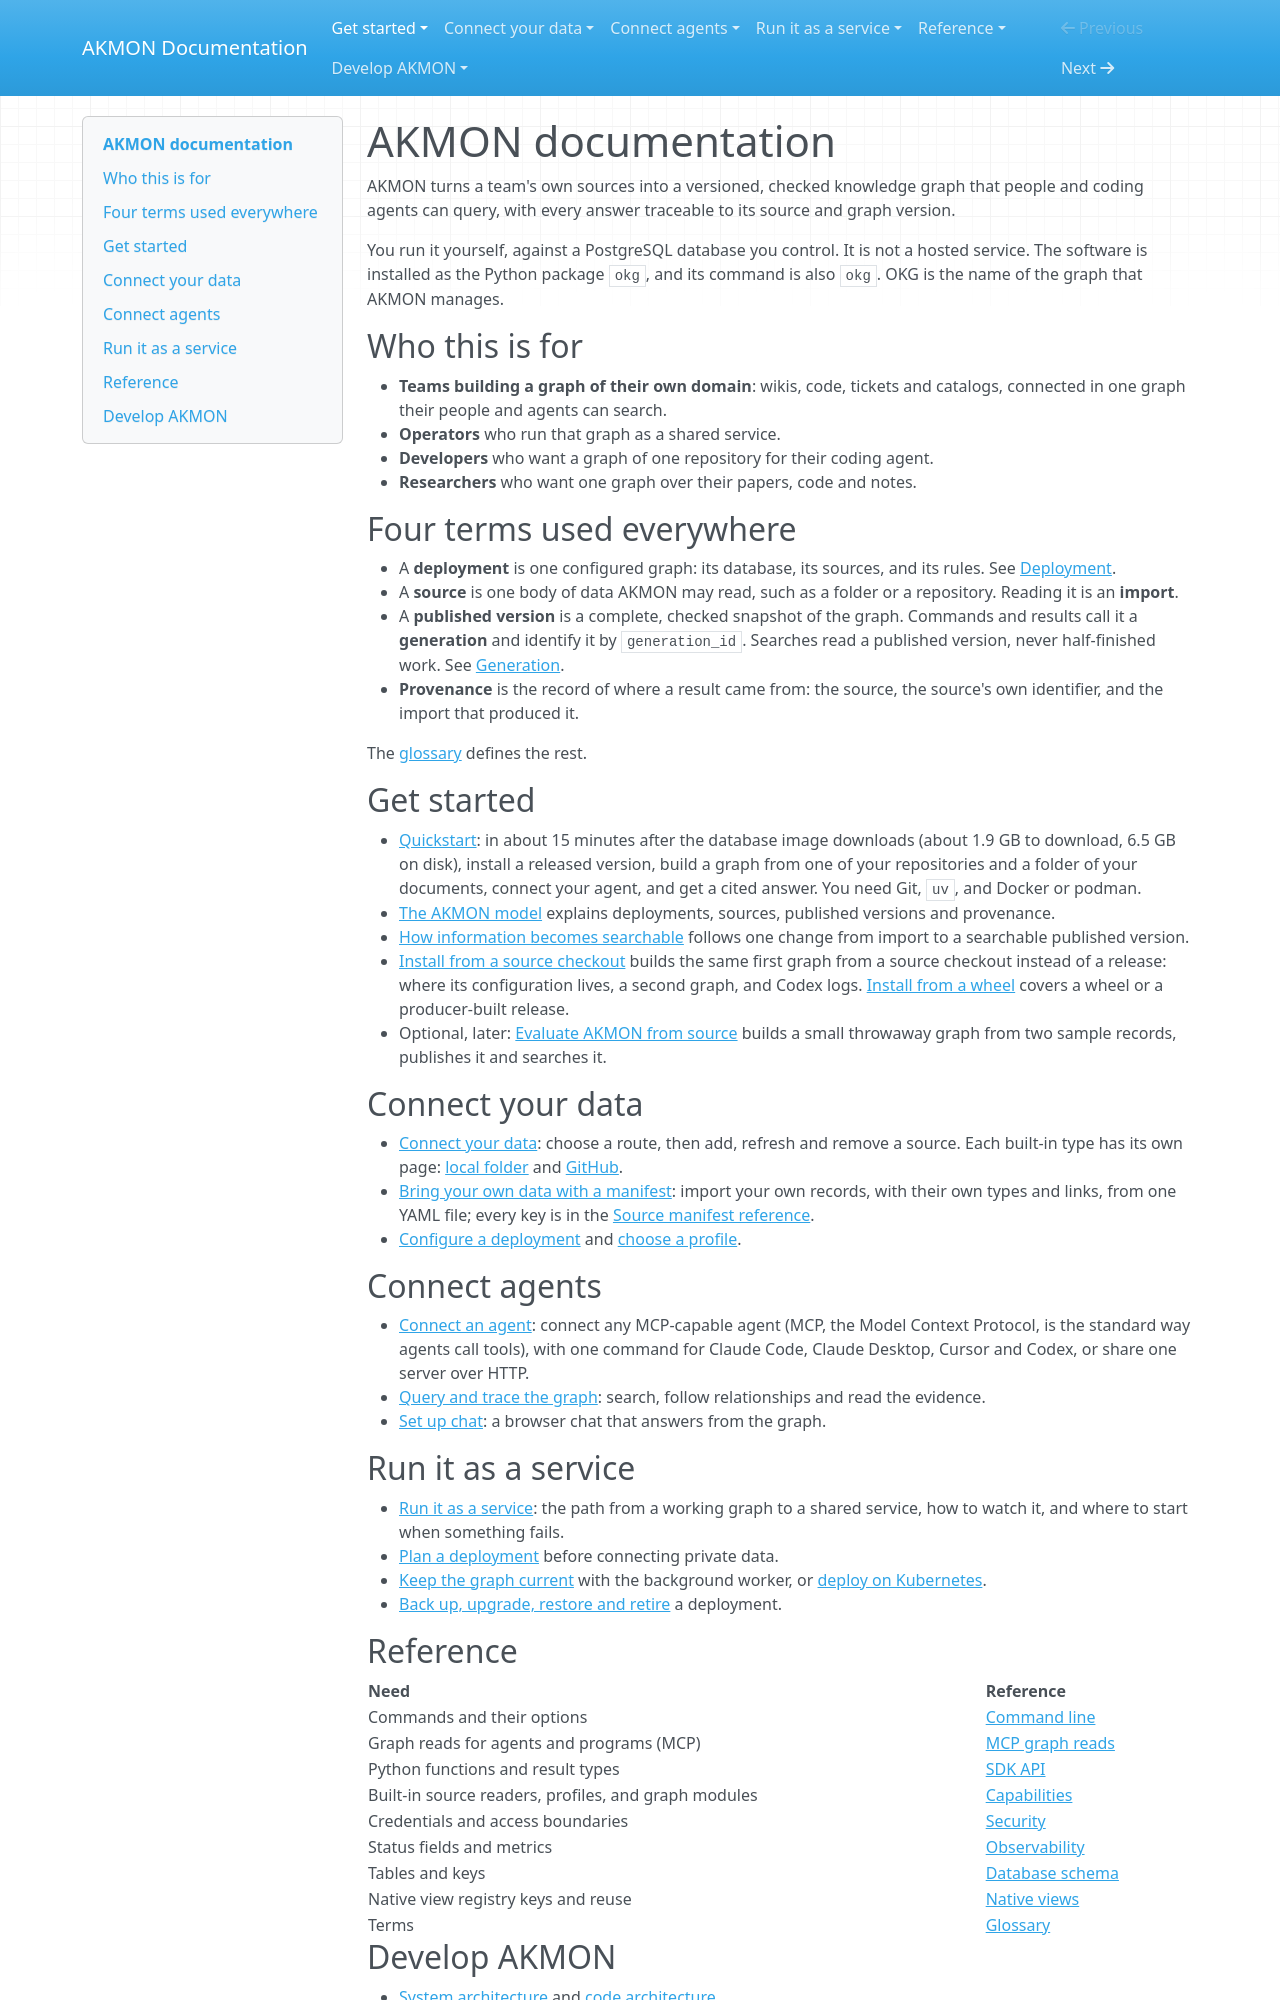

repository: mitdbg/akmon · page: index.html · generator: mkdocs

---
audience: user, data owner, operator, developer
type: explanation
canonical_id: docs-site-home
section: start
visibility: primary
status: active
owner: documentation
---
# AKMON documentation

AKMON turns a team's own sources into a versioned, checked knowledge graph
that people and coding agents can query, with every answer traceable to its
source and graph version.

You run it yourself, against a PostgreSQL database you control. It is not a
hosted service. The software is installed as the Python package `okg`, and
its command is also `okg`. OKG is the name of the graph that AKMON manages.

## Who this is for

- **Teams building a graph of their own domain**: wikis, code, tickets and
  catalogs, connected in one graph their people and agents can search.
- **Operators** who run that graph as a shared service.
- **Developers** who want a graph of one repository for their coding agent.
- **Researchers** who want one graph over their papers, code and notes.

## Four terms used everywhere

- A **deployment** is one configured graph: its database, its sources, and
  its rules. See [Deployment](reference/glossary.md#deployment).
- A **source** is one body of data AKMON may read, such as a folder or a
  repository. Reading it is an **import**.
- A **published version** is a complete, checked snapshot of the graph.
  Commands and results call it a **generation** and identify it by
  `generation_id`. Searches read a published version, never half-finished
  work. See [Generation](reference/glossary.md#generation).
- **Provenance** is the record of where a result came from: the source, the
  source's own identifier, and the import that produced it.

The [glossary](reference/glossary.md) defines the rest.

## Get started

- [Quickstart](start/quickstart.md): in about 15 minutes after the database
  image downloads (about 1.9 GB to download, 6.5 GB on disk), install a released version,
  build a graph from one of your repositories and a folder of your documents,
  connect your agent, and get a cited answer. You need Git, `uv`, and Docker
  or podman.
- [The AKMON model](start/concepts.md) explains deployments, sources,
  published versions and provenance.
- [How information becomes searchable](start/data-lifecycle.md) follows one
  change from import to a searchable published version.
- [Install from a source checkout](operate/install.md) builds the same first
  graph from a source checkout instead of a release: where its configuration lives, a second
  graph, and Codex logs. [Install from a wheel](operate/install-packaged.md)
  covers a wheel or a producer-built release.
- Optional, later: [Evaluate AKMON from source](start/evaluate-from-source.md)
  builds a small throwaway graph from two sample records, publishes it and
  searches it.

## Connect your data

- [Connect your data](use/sources/index.md): choose a route, then add,
  refresh and remove a source. Each built-in type has its own page:
  [local folder](use/sources/local-folder.md) and
  [GitHub](use/sources/github.md).
- [Bring your own data with a manifest](use/sources/manifest.md): import
  your own records, with their own types and links, from one YAML file; every
  key is in the [Source manifest reference](reference/source-manifest.md).
- [Configure a deployment](operate/configure.md) and
  [choose a profile](use/profiles/index.md).

## Connect agents

- [Connect an agent](use/agents/index.md): connect any MCP-capable agent
  (MCP, the Model Context Protocol, is the standard way agents call tools),
  with one command for Claude Code, Claude Desktop, Cursor and Codex, or
  share one server over HTTP.
- [Query and trace the graph](use/search/index.md): search, follow
  relationships and read the evidence.
- [Set up chat](operate/chat.md): a browser chat that answers from the graph.

## Run it as a service

- [Run it as a service](operate/index.md): the path from a working graph to
  a shared service, how to watch it, and where to start when something fails.
- [Plan a deployment](operate/plan.md) before connecting private data.
- [Keep the graph current](operate/deployments/runtime.md) with the
  background worker, or [deploy on Kubernetes](operate/deployments/kubernetes.md).
- [Back up, upgrade, restore and retire](operate/lifecycle.md) a deployment.
